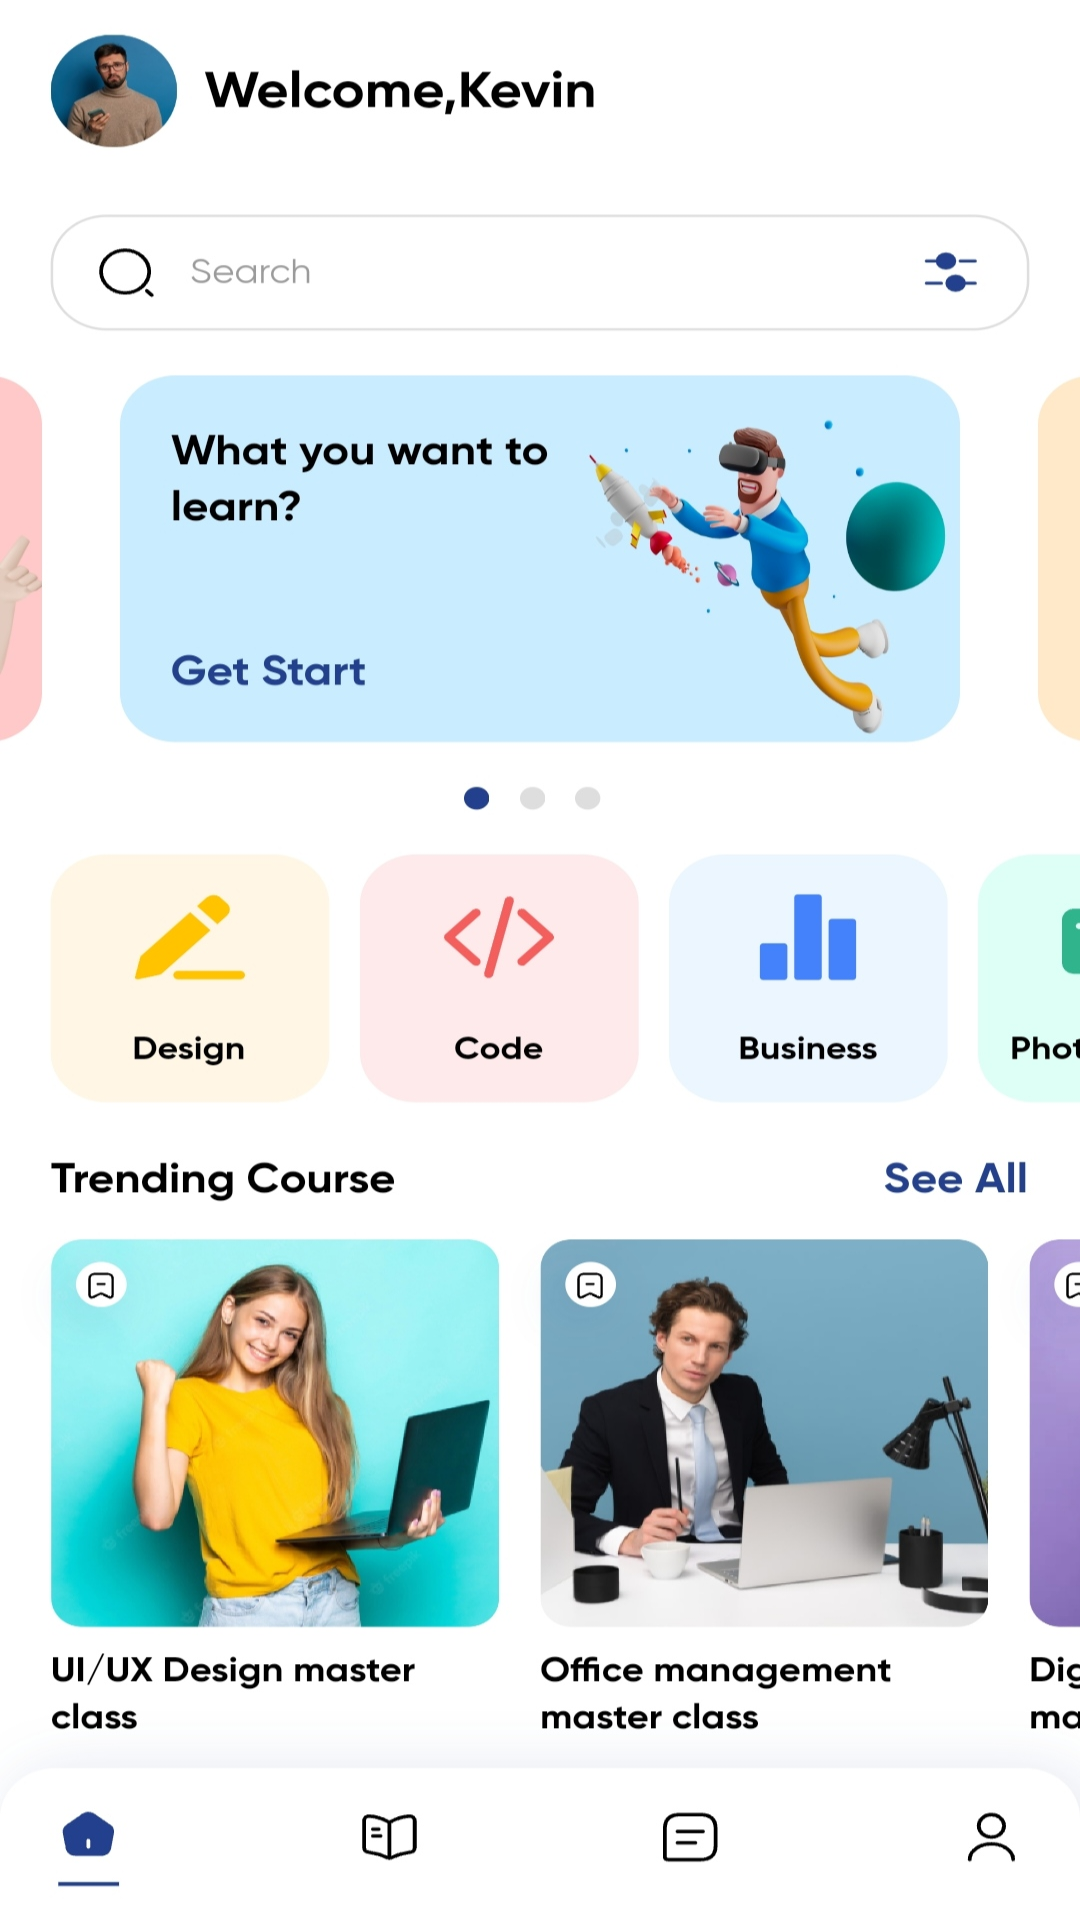

Here is an Android app screen rendered from its layout file. Give the layout XML and the strings, colors and styles it references.
<!-- AndroidManifest.xml: application theme Theme.ELearningApp -->
<!-- res/layout/activity_home_page.xml -->
<?xml version="1.0" encoding="utf-8"?>
<androidx.constraintlayout.widget.ConstraintLayout xmlns:android="http://schemas.android.com/apk/res/android"
xmlns:tools="http://schemas.android.com/tools"
android:background="@drawable/home"
android:layout_width="match_parent"
android:layout_height="match_parent"
xmlns:app="http://schemas.android.com/apk/res-auto"
tools:context=".MainActivity">


    <ImageView
        android:id="@+id/ll_layout"
        android:layout_width="15dp"
        android:layout_height="18dp"
        android:layout_marginTop="284dp"
        android:layout_marginEnd="380dp"
        app:layout_constraintEnd_toEndOf="parent"
        app:layout_constraintTop_toTopOf="parent" />

    <ImageView
        android:id="@+id/rt"
        android:layout_width="147dp"
        android:layout_height="136dp"
        android:layout_marginTop="148dp"
        android:layout_marginEnd="44dp"
        app:layout_constraintEnd_toEndOf="parent"
        app:layout_constraintTop_toTopOf="parent" />

    <ImageView
    android:id="@+id/imageView3"
    android:layout_width="112dp"
    android:layout_height="108dp"
    android:layout_marginTop="316dp"
    app:layout_constraintEnd_toEndOf="parent"
    app:layout_constraintHorizontal_bias="0.053"
    app:layout_constraintStart_toStartOf="parent"
    app:layout_constraintTop_toTopOf="parent" />

<ImageView
    android:id="@+id/imageView5"
    android:layout_width="112dp"
    android:layout_height="108dp"
    android:layout_marginTop="316dp"
    app:layout_constraintEnd_toEndOf="parent"
    app:layout_constraintHorizontal_bias="0.428"
    app:layout_constraintStart_toStartOf="parent"
    app:layout_constraintTop_toTopOf="parent" />

<ImageView
    android:id="@+id/imageView1"
    android:layout_width="39dp"
    android:layout_height="97dp"
    android:layout_marginTop="324dp"
    app:layout_constraintEnd_toEndOf="parent"
    app:layout_constraintHorizontal_bias="1.0"
    app:layout_constraintStart_toStartOf="parent"
    app:layout_constraintTop_toTopOf="parent" />

<ImageView
    android:id="@+id/imageView7"
    android:layout_width="112dp"
    android:layout_height="108dp"
    android:layout_marginTop="316dp"
    app:layout_constraintEnd_toEndOf="parent"
    app:layout_constraintHorizontal_bias="0.846"
    app:layout_constraintStart_toStartOf="parent"
    app:layout_constraintTop_toTopOf="parent" />

<TextView
    android:id="@+id/textView8"
    android:layout_width="168dp"
    android:layout_height="122dp"
    android:text=""
    android:textColor="#000000"
    android:textSize="26sp"
    android:textStyle="bold"
    app:layout_constraintBottom_toBottomOf="parent"
    app:layout_constraintEnd_toEndOf="parent"
    app:layout_constraintHorizontal_bias="0.205"
    app:layout_constraintStart_toStartOf="parent"
    app:layout_constraintTop_toTopOf="parent"
    app:layout_constraintVertical_bias="0.246" />

<TextView
    android:id="@+id/textView0"
    android:layout_width="389dp"
    android:layout_height="56dp"
    android:text=""
    android:textColor="#000000"
    android:textSize="26sp"
    android:textStyle="bold"
    app:layout_constraintBottom_toBottomOf="parent"
    app:layout_constraintEnd_toEndOf="parent"
    app:layout_constraintHorizontal_bias="0.0"
    app:layout_constraintStart_toStartOf="parent"
    app:layout_constraintTop_toTopOf="parent"
    app:layout_constraintVertical_bias="0.115" />

<TextView
    android:id="@+id/et_sendEmail"
    android:layout_width="186dp"
    android:layout_height="47dp"
    android:layout_margin="-190dp"
    android:inputType="textMultiLine"
    android:text="Trending course"
    android:textAlignment="center"
    android:textColor="#828282"
    android:textSize="18sp"
    android:textStyle="bold"
    android:visibility="invisible"
    app:layout_constraintBottom_toBottomOf="parent"
    app:layout_constraintEnd_toEndOf="parent"
    app:layout_constraintHorizontal_bias="0.0"
    app:layout_constraintStart_toStartOf="parent"
    app:layout_constraintTop_toTopOf="parent"
    app:layout_constraintVertical_bias="0.619" />

<TextView
    android:id="@+id/textView5"
    android:layout_width="97dp"
    android:layout_height="48dp"
    android:layout_margin="-190dp"
    android:inputType="textMultiLine"
    android:text="Trending course"
    android:textAlignment="center"
    android:textColor="#828282"
    android:textSize="18sp"
    android:textStyle="bold"
    android:visibility="invisible"
    app:layout_constraintBottom_toBottomOf="parent"
    app:layout_constraintEnd_toEndOf="parent"
    app:layout_constraintHorizontal_bias="1.0"
    app:layout_constraintStart_toStartOf="parent"
    app:layout_constraintTop_toTopOf="parent"
    app:layout_constraintVertical_bias="0.619" />

<TextView
    android:id="@+id/textView1"
    android:layout_width="412dp"
    android:layout_height="46dp"
    android:layout_margin="-190dp"
    android:inputType="textMultiLine"
    android:text="UI/UX Design master class       office management master class"
    android:textAlignment="center"
    android:textColor="#828282"
    android:textSize="18sp"
    android:textStyle="bold"
    android:visibility="invisible"
    app:layout_constraintBottom_toBottomOf="parent"
    app:layout_constraintEnd_toEndOf="parent"
    app:layout_constraintHorizontal_bias="0.0"
    app:layout_constraintStart_toStartOf="parent"
    app:layout_constraintTop_toTopOf="parent"
    app:layout_constraintVertical_bias="0.916" />

<TextView
    android:id="@+id/textView9"
    android:layout_width="190dp"
    android:layout_height="33dp"
    android:layout_margin="-190dp"
    android:inputType="textMultiLine"
    android:text="Login"
    android:textAlignment="center"
    android:textColor="#828282"
    android:textSize="18sp"
    android:textStyle="bold"
    android:visibility="invisible"
    app:layout_constraintBottom_toBottomOf="parent"
    app:layout_constraintEnd_toEndOf="parent"
    app:layout_constraintHorizontal_bias="0.316"
    app:layout_constraintStart_toStartOf="parent"
    app:layout_constraintTop_toTopOf="parent"
    app:layout_constraintVertical_bias="0.022" />

<Button
    android:id="@+id/btn_reset"
    android:layout_width="176dp"
    android:layout_height="154dp"
    android:layout_gravity="bottom"
    android:layout_marginBottom="104dp"
    android:text="ADMIN"
    android:textSize="20sp"
    android:textStyle="bold"
    android:visibility="invisible"
    app:layout_constraintBottom_toBottomOf="parent"
    app:layout_constraintEnd_toEndOf="parent"
    app:layout_constraintHorizontal_bias="0.068"
    app:layout_constraintStart_toStartOf="parent" />

<Button
    android:id="@+id/btn_p"
    android:layout_width="56dp"
    android:layout_height="52dp"
    android:layout_gravity="bottom"
    android:layout_marginBottom="668dp"
    android:textSize="20sp"
    android:textStyle="bold"
    android:visibility="invisible"
    app:layout_constraintBottom_toBottomOf="parent"
    app:layout_constraintEnd_toEndOf="parent"
    app:layout_constraintHorizontal_bias="0.042"
    app:layout_constraintStart_toStartOf="parent" />

<Button
    android:id="@+id/btn_g"
    android:layout_width="55dp"
    android:layout_height="47dp"
    android:layout_gravity="bottom"
    android:layout_marginBottom="8dp"
    android:textSize="20sp"
    android:textStyle="bold"
    android:visibility="invisible"
    app:layout_constraintBottom_toBottomOf="parent"
    app:layout_constraintEnd_toEndOf="parent"
    app:layout_constraintHorizontal_bias="0.0"
    app:layout_constraintStart_toStartOf="parent" />
<Button
    android:id="@+id/h"
    android:layout_width="25dp"
    android:layout_height="161dp"
    android:layout_gravity="bottom"
    android:layout_marginBottom="100dp"
    android:text="ADMIN"
    android:textSize="20sp"
    android:textStyle="bold"
    android:visibility="invisible"
    app:layout_constraintBottom_toBottomOf="parent"
    app:layout_constraintEnd_toEndOf="parent"
    app:layout_constraintHorizontal_bias="1.0"
    app:layout_constraintStart_toStartOf="parent" />

<Button
    android:id="@+id/n"
    android:layout_width="176dp"
    android:layout_height="154dp"
    android:layout_gravity="bottom"
    android:layout_marginBottom="104dp"
    android:text="ADMIN"
    android:textSize="20sp"
    android:textStyle="bold"
    android:visibility="invisible"
    app:layout_constraintBottom_toBottomOf="parent"
    app:layout_constraintEnd_toEndOf="parent"
    app:layout_constraintHorizontal_bias="0.838"
    app:layout_constraintStart_toStartOf="parent" />

<Button
    android:id="@+id/btn_e"
    android:layout_width="55dp"
    android:layout_height="47dp"
    android:layout_gravity="bottom"
    android:layout_marginBottom="4dp"
    android:textSize="20sp"
    android:textStyle="bold"
    android:visibility="invisible"
    app:layout_constraintBottom_toBottomOf="parent"
    app:layout_constraintEnd_toEndOf="parent"
    app:layout_constraintHorizontal_bias="0.331"
    app:layout_constraintStart_toStartOf="parent" />

<Button
    android:id="@+id/btn_o"
    android:layout_width="55dp"
    android:layout_height="47dp"
    android:layout_gravity="bottom"
    android:layout_marginBottom="4dp"
    android:textSize="20sp"
    android:textStyle="bold"
    android:visibility="invisible"
    app:layout_constraintBottom_toBottomOf="parent"
    app:layout_constraintEnd_toEndOf="parent"
    app:layout_constraintHorizontal_bias="0.657"
    app:layout_constraintStart_toStartOf="parent" />

<Button
    android:id="@+id/btn_q"
    android:layout_width="55dp"
    android:layout_height="47dp"
    android:layout_gravity="bottom"
    android:layout_marginBottom="4dp"
    android:textSize="20sp"
    android:textStyle="bold"
    android:visibility="invisible"
    app:layout_constraintBottom_toBottomOf="parent"
    app:layout_constraintEnd_toEndOf="parent"
    app:layout_constraintHorizontal_bias="0.983"
    app:layout_constraintStart_toStartOf="parent" />

<Button
    android:id="@+id/btn_tutor"
    android:layout_width="80dp"
    android:layout_height="29dp"
    android:layout_gravity="bottom"
    android:backgroundTint="@color/background6"
    android:textAllCaps="false"
    android:textColor="@color/white"
    android:textSize="20sp"
    android:textStyle="bold"
    android:visibility="invisible"
    app:layout_constraintBottom_toBottomOf="parent"
    app:layout_constraintEnd_toEndOf="parent"
    app:layout_constraintHorizontal_bias="0.483"
    app:layout_constraintStart_toStartOf="parent"
    app:layout_constraintTop_toTopOf="parent"
    app:layout_constraintVertical_bias="0.408" />


</androidx.constraintlayout.widget.ConstraintLayout>
<!-- resources referenced by this layout -->
<resources>
  <color name="background6">#FFFFFFFF</color>
  <color name="white">#FFFFFFFF</color>
  <!-- drawable home: jpg bitmap (drawable, 306965 bytes) -->
  <style name="Theme.ELearningApp" parent="Theme.MaterialComponents.DayNight.NoActionBar">
          
          <item name="colorPrimary">@color/background4</item>
          <item name="colorPrimaryVariant">@color/white</item>
          <item name="colorOnPrimary">@color/white</item>
          
          <item name="colorSecondary">@color/teal_200</item>
          <item name="colorSecondaryVariant">@color/teal_700</item>
          <item name="colorOnSecondary">@color/black</item>
          
          <item name="android:statusBarColor" tools:targetApi="l">?attr/colorPrimaryVariant</item>
          
      </style>
  <color name="background4">#ef0148</color>
  <color name="teal_200">#FF03DAC5</color>
  <color name="teal_700">#FF018786</color>
  <color name="black">#FF000000</color>
</resources>
